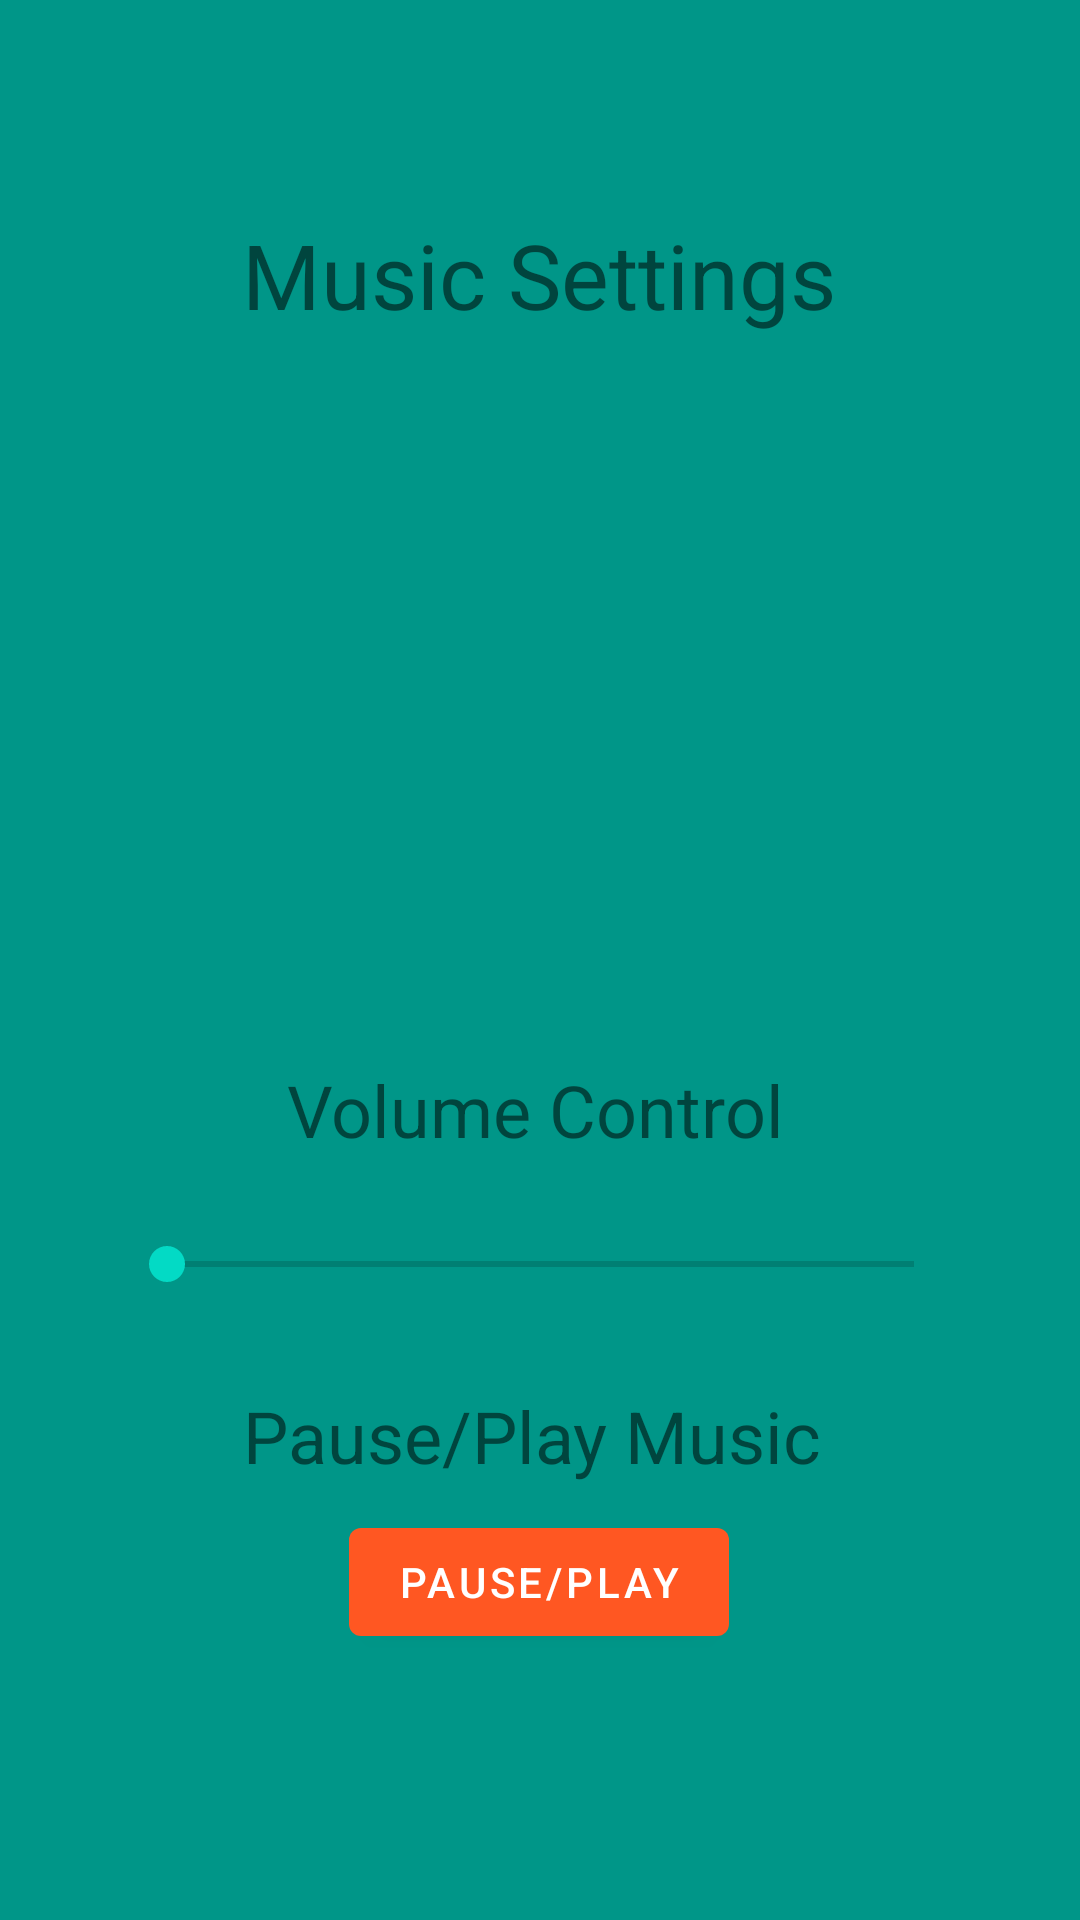

Layout XML and referenced resources for this Android screen:
<!-- AndroidManifest.xml: application theme Theme.PitzerTermProject -->
<!-- res/layout/activity_settings.xml -->
<?xml version="1.0" encoding="utf-8"?>
<androidx.constraintlayout.widget.ConstraintLayout xmlns:android="http://schemas.android.com/apk/res/android"
    xmlns:app="http://schemas.android.com/apk/res-auto"
    xmlns:tools="http://schemas.android.com/tools"
    android:layout_width="match_parent"
    android:layout_height="match_parent"
    android:background="#009688"
    tools:context=".SettingsActivity">

    <TextView
        android:id="@+id/textView6"
        android:layout_width="wrap_content"
        android:layout_height="wrap_content"
        android:text="Music Settings"
        android:textSize="30sp"
        app:layout_constraintBottom_toBottomOf="parent"
        app:layout_constraintEnd_toEndOf="parent"
        app:layout_constraintHorizontal_bias="0.498"
        app:layout_constraintStart_toStartOf="parent"
        app:layout_constraintTop_toTopOf="parent"
        app:layout_constraintVertical_bias="0.119" />

    <SeekBar
        android:id="@+id/volumeBar"
        android:layout_width="281dp"
        android:layout_height="68dp"
        app:layout_constraintBottom_toBottomOf="parent"
        app:layout_constraintEnd_toEndOf="parent"
        app:layout_constraintStart_toStartOf="parent"
        app:layout_constraintTop_toTopOf="parent"
        app:layout_constraintVertical_bias="0.677" />

    <TextView
        android:id="@+id/textView7"
        android:layout_width="wrap_content"
        android:layout_height="wrap_content"
        android:text="Volume Control"
        android:textSize="24sp"
        app:layout_constraintBottom_toBottomOf="parent"
        app:layout_constraintEnd_toEndOf="parent"
        app:layout_constraintHorizontal_bias="0.493"
        app:layout_constraintStart_toStartOf="parent"
        app:layout_constraintTop_toTopOf="parent"
        app:layout_constraintVertical_bias="0.582" />

    <TextView
        android:id="@+id/textView8"
        android:layout_width="wrap_content"
        android:layout_height="wrap_content"
        android:text="Pause/Play Music"
        android:textSize="24sp"
        app:layout_constraintBottom_toBottomOf="parent"
        app:layout_constraintEnd_toEndOf="parent"
        app:layout_constraintHorizontal_bias="0.486"
        app:layout_constraintStart_toStartOf="parent"
        app:layout_constraintTop_toTopOf="parent"
        app:layout_constraintVertical_bias="0.761" />

    <Button
        android:id="@+id/button"
        android:layout_width="wrap_content"
        android:layout_height="wrap_content"
        android:text="Pause/Play"
        android:onClick="pausePlay"
        app:backgroundTint="#FF5722"
        app:layout_constraintBottom_toBottomOf="parent"
        app:layout_constraintEnd_toEndOf="parent"
        app:layout_constraintHorizontal_bias="0.498"
        app:layout_constraintStart_toStartOf="parent"
        app:layout_constraintTop_toTopOf="parent"
        app:layout_constraintVertical_bias="0.85" />
</androidx.constraintlayout.widget.ConstraintLayout>
<!-- resources referenced by this layout -->
<resources>
  <style name="Theme.PitzerTermProject" parent="Theme.MaterialComponents.DayNight.DarkActionBar">
          
          <item name="colorPrimary">@color/purple_500</item>
          <item name="colorPrimaryVariant">@color/purple_700</item>
          <item name="colorOnPrimary">@color/white</item>
          
          <item name="colorSecondary">@color/teal_200</item>
          <item name="colorSecondaryVariant">@color/teal_700</item>
          <item name="colorOnSecondary">@color/black</item>
          
          <item name="android:statusBarColor" tools:targetApi="l">?attr/colorPrimaryVariant</item>
          
      </style>
  <!-- not gathered from this repository: default colours our renderer supplied (Android Studio template values) -->
  <color name="purple_500">#FF6200EE</color>
  <color name="purple_700">#FF3700B3</color>
  <color name="teal_200">#FF03DAC5</color>
  <color name="teal_700">#FF018786</color>
  <color name="black">#FF000000</color>
  <color name="white">#FFFFFFFF</color>
</resources>
